Image classification data set "vegetables" (aliakseibrown/ai-chicken on GitHub). Class labels (15): bean, bitter gourd, bottle gourd, brinjal, broccoli, cabbage, capsicum, carrot, cauliflower, cucumber, papaya, potato, pumpkin, radish, tomato.

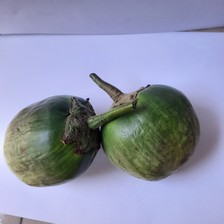
Label: brinjal

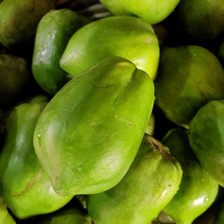
Label: papaya

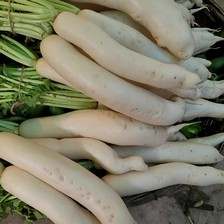
Label: radish

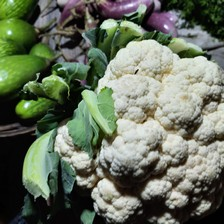
Label: cauliflower

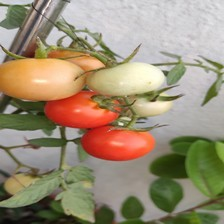
Label: tomato

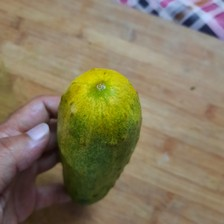
Label: cucumber
